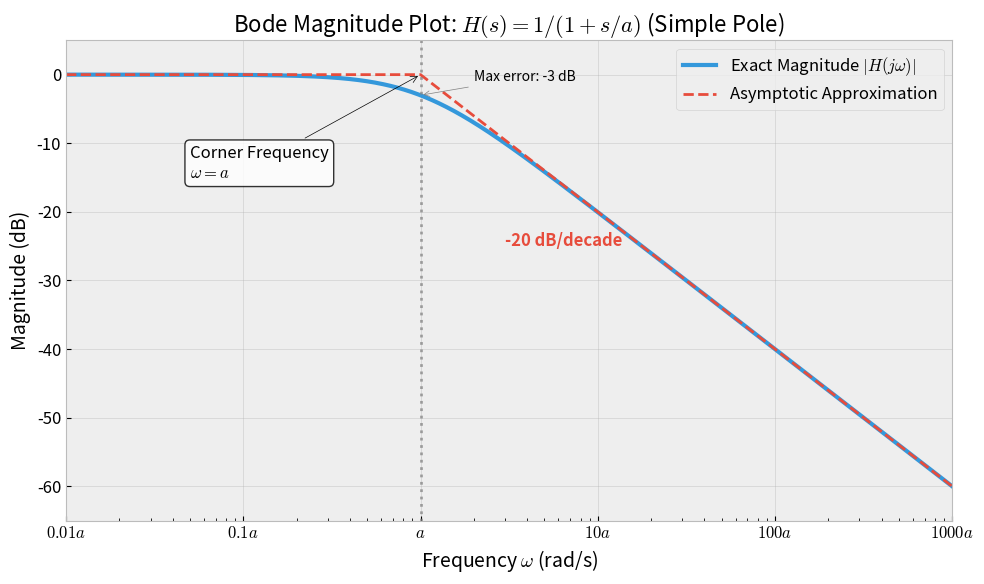
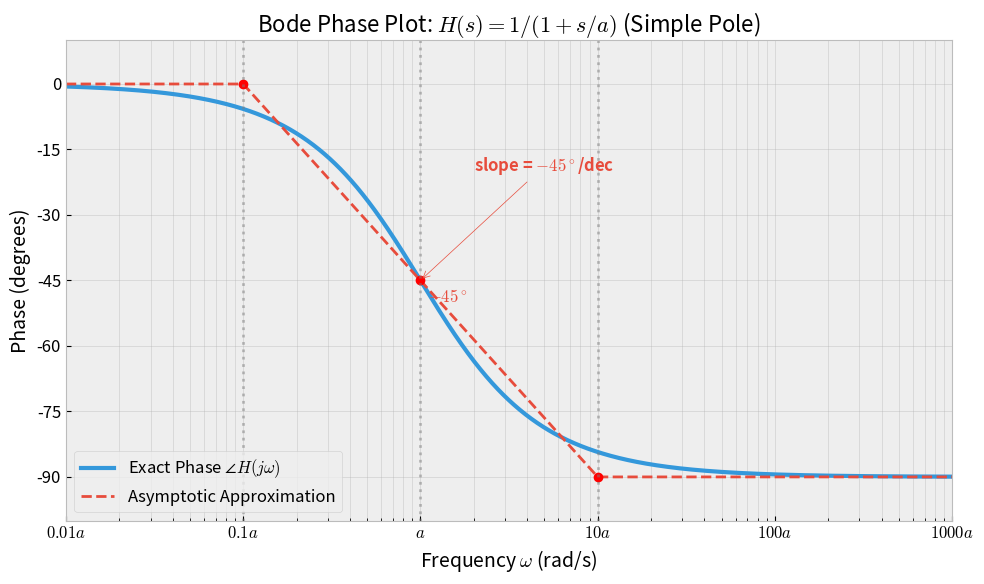

The matplotlib source for these figures, in order:
import numpy as np
import matplotlib.pyplot as plt
import os

# Set style
plt.style.use('bmh')
plt.rcParams['font.family'] = 'sans-serif'
plt.rcParams['font.size'] = 12
plt.rcParams['axes.labelsize'] = 14
plt.rcParams['axes.titlesize'] = 16

OUTPUT_DIR = 'public'
if not os.path.exists(OUTPUT_DIR):
    os.makedirs(OUTPUT_DIR)

def generate_pole_magnitude():
    w = np.logspace(-1, 5, 2000)
    a = 10
    
    # Exact Magnitude: 20 log10(1 / sqrt(1 + (w/a)^2)) = -20 log10(sqrt(1 + (w/a)^2))
    mag_exact = -20 * np.log10(np.sqrt(1 + (w/a)**2))
    
    # Asymptotic Magnitude
    mag_async = np.zeros_like(w)
    mag_async[w > a] = -20 * np.log10(w[w > a] / a)
    
    plt.figure(figsize=(10, 6))
    
    # Plot exact vs asymptotic
    plt.semilogx(w, mag_exact, label='Exact Magnitude $|H(j\omega)|$', linewidth=3, color='#3498db')
    plt.semilogx(w, mag_async, '--', label='Asymptotic Approximation', linewidth=2, color='#e74c3c')
    
    # Annotations
    plt.axvline(a, color='gray', linestyle=':', alpha=0.7)
    plt.annotate('Corner Frequency\n$\omega = a$', 
                 xy=(a, 0), xytext=(a*0.05, -15),
                 arrowprops=dict(arrowstyle='->', color='black'),
                 bbox=dict(boxstyle="round,pad=0.3", fc="white", ec="black", lw=1, alpha=0.8))
    
    # Slope Annotation
    plt.annotate('-20 dB/decade', xy=(a*10, -20), xytext=(a*3, -25),
                 color='#e74c3c', fontweight='bold')

    # Error Annotation
    plt.annotate('Max error: -3 dB', xy=(a, -3), xytext=(a*2, -1),
                 arrowprops=dict(arrowstyle='->', color='gray'),
                 fontsize=10)

    plt.xlabel('Frequency $\omega$ (rad/s)')
    plt.ylabel('Magnitude (dB)')
    plt.title('Bode Magnitude Plot: $H(s) = 1 / (1 + s/a)$ (Simple Pole)')
    plt.legend()
    
    # Generic Axis Labels
    ticks = [0.01*a, 0.1*a, a, 10*a, 100*a, 1000*a]
    labels = ['$0.01a$', '$0.1a$', '$a$', '$10a$', '$100a$', '$1000a$']
    plt.xticks(ticks, labels)
    plt.grid(True, which="major", ls="-", alpha=0.5)
    plt.ylim(-65, 5)
    plt.xlim(0.01*a, 1000*a)

    plt.tight_layout()
    output_path = os.path.join(OUTPUT_DIR, 'pole_magnitude_asymptote.svg')
    plt.savefig(output_path, format='svg')
    plt.close()
    print(f"Generated {output_path}")

def generate_pole_phase():
    w = np.logspace(-1, 5, 2000)
    a = 10
    
    # Exact Phase: arg(1 / (1 + jw/a)) = -arctan(w/a)
    phase_exact = -np.arctan(w/a) * 180 / np.pi
    
    # Asymptotic Phase
    # 0 for w < 0.1a
    # -90 for w > 10a
    # linear in log-scale between
    phase_async = np.zeros_like(w)
    mask_slope = (w >= 0.1*a) & (w <= 10*a)
    phase_async[mask_slope] = -45 * np.log10(w[mask_slope] / (0.1*a))
    phase_async[w > 10*a] = -90
    
    plt.figure(figsize=(10, 6))
    
    # Plot exact vs asymptotic
    plt.semilogx(w, phase_exact, label=r'Exact Phase $\angle H(j\omega)$', linewidth=3, color='#3498db')
    plt.semilogx(w, phase_async, '--', label='Asymptotic Approximation', linewidth=2, color='#e74c3c')
    
    # Highlight key points
    key_omegas = [0.1*a, a, 10*a]
    key_vals = [0, -45, -90]
    for om, val in zip(key_omegas, key_vals):
        plt.plot(om, val, 'ro', markersize=6)
        plt.axvline(x=om, color='gray', linestyle=':', alpha=0.5)

    # Annotations
    plt.annotate(r'slope = $-45^\circ$/dec', xy=(a, -45), xytext=(a*2, -20),
                 arrowprops=dict(arrowstyle='->', color='#e74c3c'), 
                 color='#e74c3c', fontweight='bold')
    
    plt.text(a * 1.1, -50, r'$-45^\circ$', color='#e74c3c', fontweight='bold')

    plt.xlabel('Frequency $\omega$ (rad/s)')
    plt.ylabel('Phase (degrees)')
    plt.title('Bode Phase Plot: $H(s) = 1 / (1 + s/a)$ (Simple Pole)')
    plt.legend(loc='lower left')
    
    # Generic Axis Labels
    ticks = [0.01*a, 0.1*a, a, 10*a, 100*a, 1000*a]
    labels = ['$0.01a$', '$0.1a$', '$a$', '$10a$', '$100a$', '$1000a$']
    plt.xticks(ticks, labels)
    plt.yticks([0, -15, -30, -45, -60, -75, -90])
    plt.grid(True, which="both", ls="-", alpha=0.5)
    plt.ylim(-100, 10)
    plt.xlim(0.01*a, 1000*a)

    plt.tight_layout()
    output_path = os.path.join(OUTPUT_DIR, 'pole_phase_asymptote.svg')
    plt.savefig(output_path, format='svg')
    plt.close()
    print(f"Generated {output_path}")

if __name__ == "__main__":
    generate_pole_magnitude()
    generate_pole_phase()
